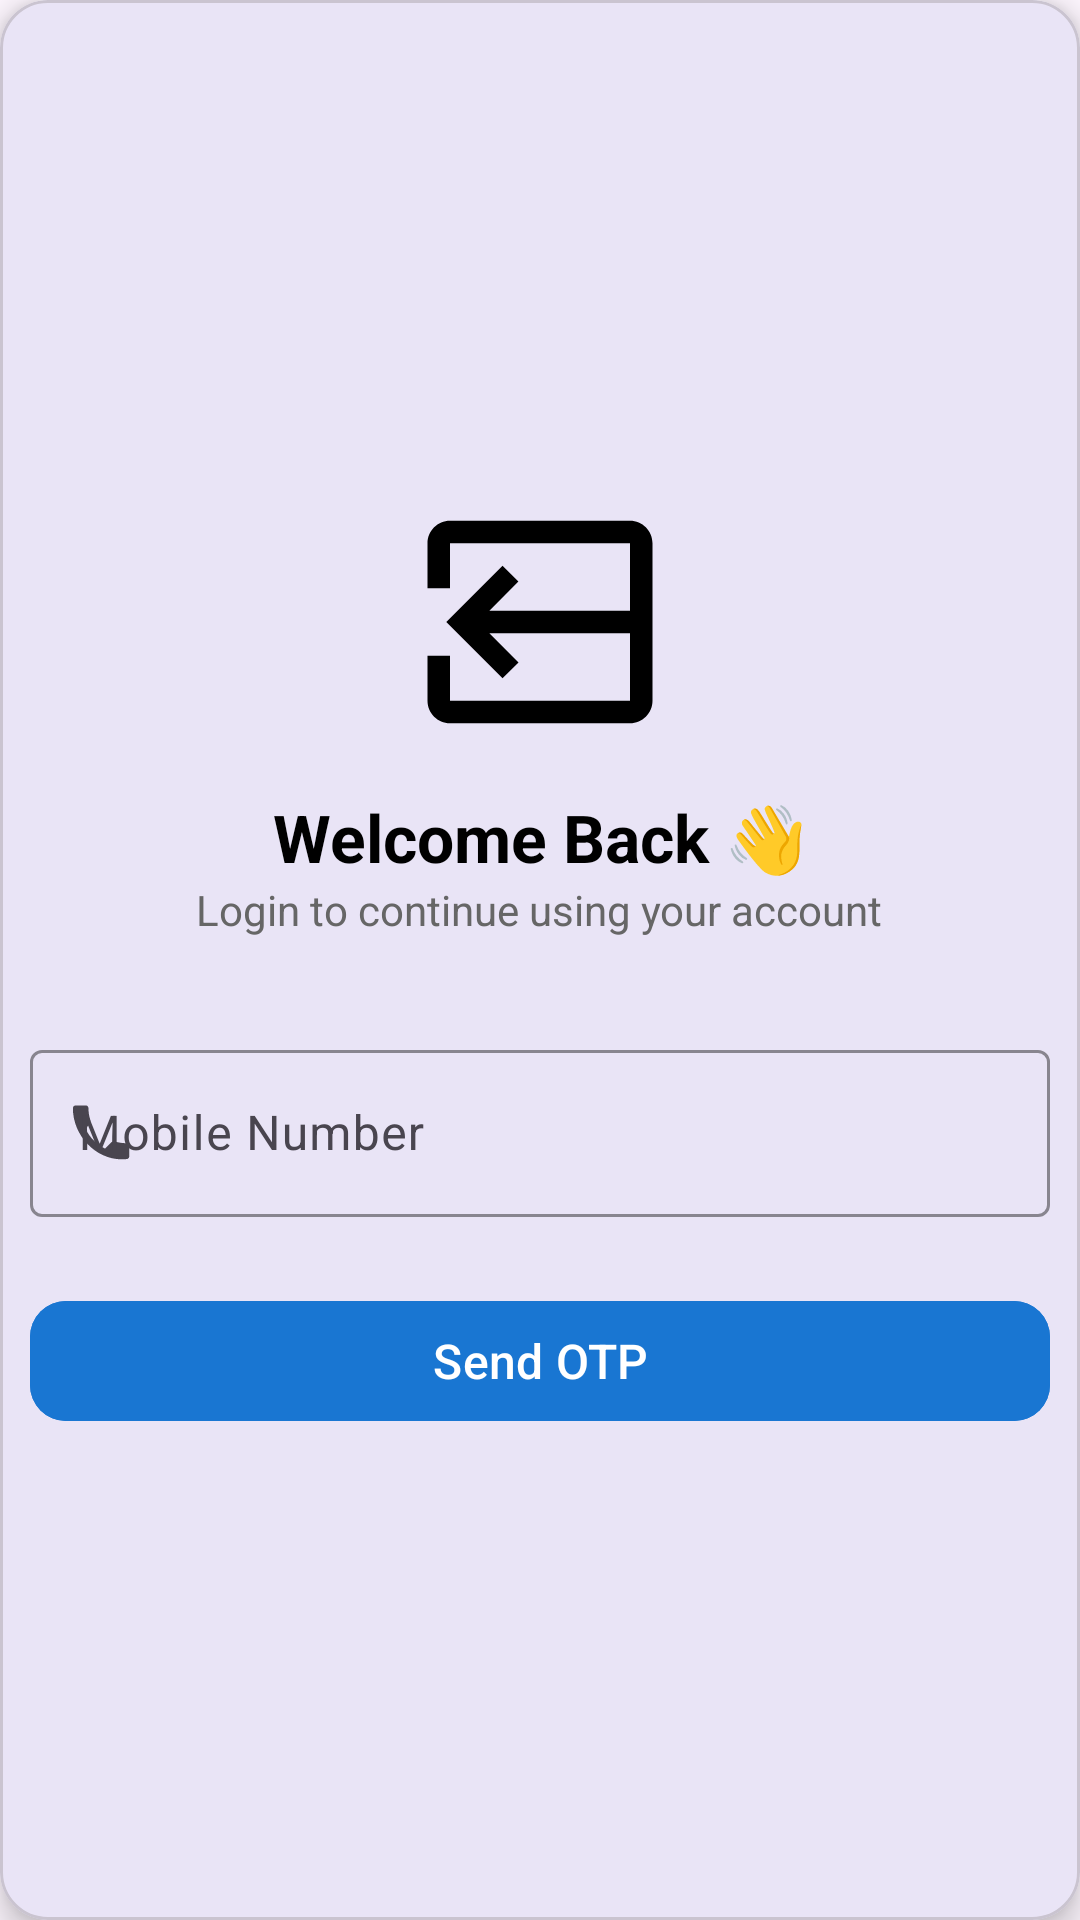

Here is an Android app screen rendered from its layout file. Give the layout XML and the strings, colors and styles it references.
<!-- AndroidManifest.xml: application theme Theme.Extrape -->
<!-- res/layout/activity_login.xml -->
<com.google.android.material.card.MaterialCardView xmlns:android="http://schemas.android.com/apk/res/android"
    xmlns:app="http://schemas.android.com/apk/res-auto"
    android:layout_width="match_parent"
    android:layout_height="match_parent"
    android:background="@android:color/background_light"
    android:padding="24dp"
    app:cardCornerRadius="16dp"
    app:cardElevation="6dp">

    <LinearLayout
        android:orientation="vertical"
        android:gravity="center"
        android:layout_width="match_parent"
        android:layout_height="match_parent"
        android:layout_margin="10dp">

        <ImageView
            android:layout_width="90dp"
            android:layout_height="90dp"
            android:src="@drawable/ic_login"
            android:layout_gravity="center"
            android:layout_marginBottom="12dp"/>

        <TextView
            android:layout_width="wrap_content"
            android:layout_height="wrap_content"
            android:text="Welcome Back 👋"
            android:textSize="22sp"
            android:textStyle="bold"
            android:textColor="#000"
            android:layout_gravity="center"/>

        <TextView
            android:layout_width="wrap_content"
            android:layout_height="wrap_content"
            android:text="Login to continue using your account"
            android:textColor="#666"
            android:textSize="14sp"
            android:layout_marginBottom="32dp"
            android:layout_gravity="center"/>

        <com.google.android.material.textfield.TextInputLayout
            android:layout_width="match_parent"
            android:layout_height="wrap_content"
            android:hint="Mobile Number"
            app:boxStrokeColor="#1976D2"
            app:startIconDrawable="@drawable/ic_phone"
            app:boxBackgroundMode="outline">

            <com.google.android.material.textfield.TextInputEditText
                android:id="@+id/edtPhone"
                android:inputType="phone"
                android:maxLength="10"
                android:layout_width="match_parent"
                android:layout_height="wrap_content"/>
        </com.google.android.material.textfield.TextInputLayout>

        <com.google.android.material.button.MaterialButton
            android:id="@+id/btnSendOtp"
            android:text="Send OTP"
            android:layout_width="match_parent"
            android:layout_height="wrap_content"
            android:layout_marginTop="24dp"
            app:cornerRadius="12dp"
            android:textSize="16sp"
            android:backgroundTint="#1976D2"
            android:textColor="@android:color/white"/>
    </LinearLayout>
</com.google.android.material.card.MaterialCardView>
<!-- resources referenced by this layout -->
<resources>
  <!-- drawable ic_login (drawable) -->
  <vector xmlns:android='http://schemas.android.com/apk/res/android' android:width='24dp' android:height='24dp' android:viewportWidth='24' android:viewportHeight='24'><path android:fillColor='#000' android:pathData='M10.09,15.59L8.67,17L3.67,12l5,-5l1.41,1.41L7.5,11H20v2H7.5L10.09,15.59zM20,3H4c-1.1,0-2,0.9-2,2v4h2V5h16v14H4v-4H2v4c0,1.1,0.9,2,2,2h16c1.1,0,2-0.9,2-2V5C22,3.9,21.1,3,20,3z'/></vector>
  <!-- drawable ic_phone (drawable) -->
  <vector xmlns:android='http://schemas.android.com/apk/res/android' android:width='24dp' android:height='24dp' android:viewportWidth='24' android:viewportHeight='24'><path android:fillColor='#000' android:pathData='M6.6,10.8c1.4,2.8,3.6,5,6.4,6.4l2.1-2.1c0.3-0.3,0.7-0.4,1.1-0.3c1.2,0.4,2.6,0.6,3.9,0.6c0.6,0,1,0.5,1,1v3.3c0,0.6-0.4,1-1,1C10.7,21.7,2.3,13.3,2.3,3.8c0-0.6,0.4-1,1-1H6.5c0.6,0,1,0.4,1,1c0,1.3,0.2,2.7,0.6,3.9c0.1,0.4,0,0.8-0.3,1.1L6.6,10.8z'/></vector>
  <style name="Theme.Extrape" parent="Base.Theme.Extrape" />
  <style name="Base.Theme.Extrape" parent="Theme.Material3.DayNight.NoActionBar">
          
          
  
          
          <item name="colorPrimary">@color/purple_700</item>
          <item name="colorOnPrimary">@color/white</item>
          <item name="colorPrimaryVariant">@color/purple_500</item>
          <item name="colorSecondary">@color/purple_700</item>
          <item name="colorSecondaryVariant">@color/purple_500</item>
          <item name="colorOnSecondary">@color/white</item>
          <item name="colorSurface">@color/white</item>
          <item name="colorOnSurface">@color/black</item>
  
          <item name="colorOnBackground">@color/black</item>
  
  
          
          <item name="android:statusBarColor">@color/purple_500</item>
          <item name="android:navigationBarColor">@color/purple_500</item>
          <item name="android:windowLightStatusBar">false</item>
          <item name="android:windowLightNavigationBar">false</item>
  
      </style>
  <color name="purple_700">#FF3700B3</color>
  <color name="white">#FFFFFFFF</color>
  <color name="purple_500">#FF6200EE</color>
  <color name="black">#FF000000</color>
</resources>
